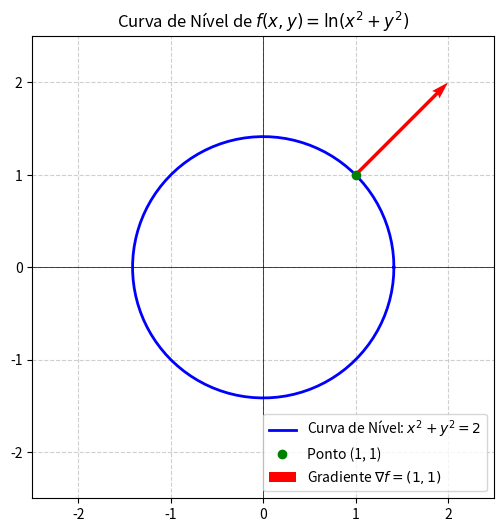

Generate this figure with matplotlib:
import numpy as np
import matplotlib.pyplot as plt

# Configuração do gráfico
plt.figure(figsize=(6, 6))

# 1. Desenhar a Curva de Nível: x^2 + y^2 = 2
# Usamos parametrização para um círculo perfeito: x = r*cos(t), y = r*sin(t)
r = np.sqrt(2)
t = np.linspace(0, 2*np.pi, 100)
x = r * np.cos(t)
y = r * np.sin(t)

plt.plot(x, y, label=r'Curva de Nível: $x^2 + y^2 = 2$', color='blue', linewidth=2)

# 2. Plotar o ponto (1, 1)
plt.plot(1, 1, 'go', label='Ponto (1, 1)')

# 3. Plotar o vetor gradiente (1, 1) partindo do ponto (1, 1)
plt.quiver(1, 1, 1, 1, angles='xy', scale_units='xy', scale=1, color='red', label=r'Gradiente $\nabla f = (1, 1)$')

# Ajustes visuais para melhor compreensão
plt.xlim(-2.5, 2.5)
plt.ylim(-2.5, 2.5)
plt.axhline(0, color='black', linewidth=0.5)
plt.axvline(0, color='black', linewidth=0.5)
plt.grid(True, linestyle='--', alpha=0.6)
plt.legend(loc='lower right')
plt.title(r'Curva de Nível de $f(x,y) = \ln(x^2+y^2)$')
plt.gca().set_aspect('equal', adjustable='box') # Essencial para o círculo não parecer uma elipse

plt.show()